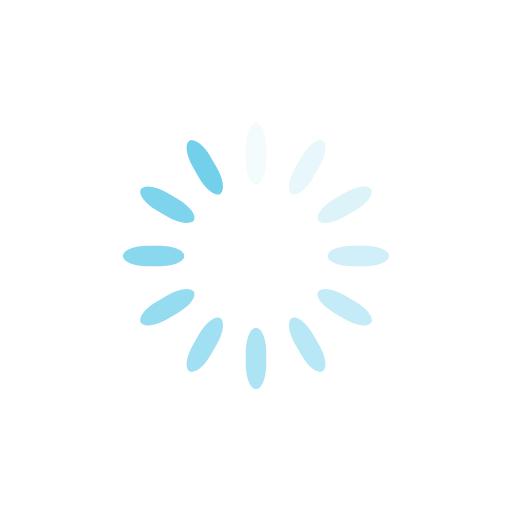
t = 0.00 s
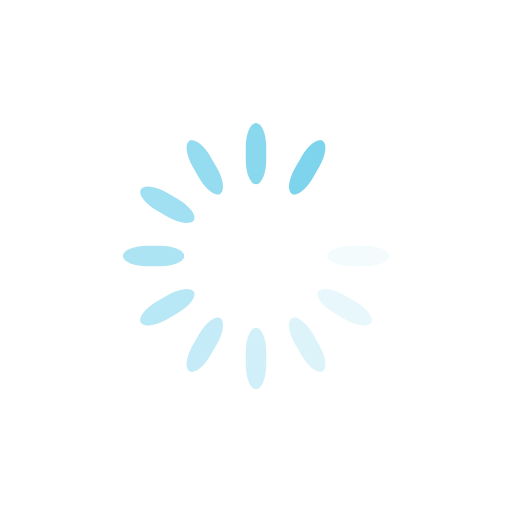
t = 0.15 s
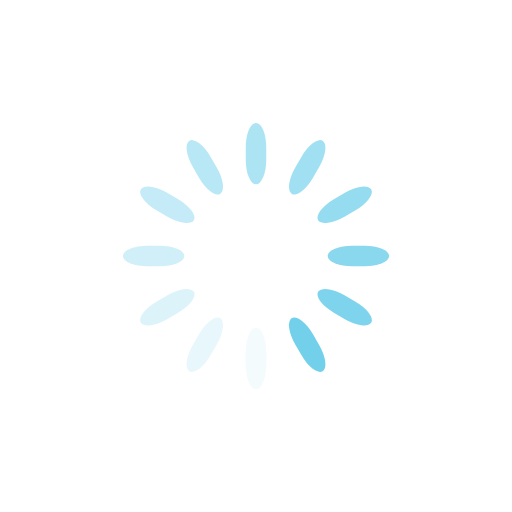
t = 0.30 s
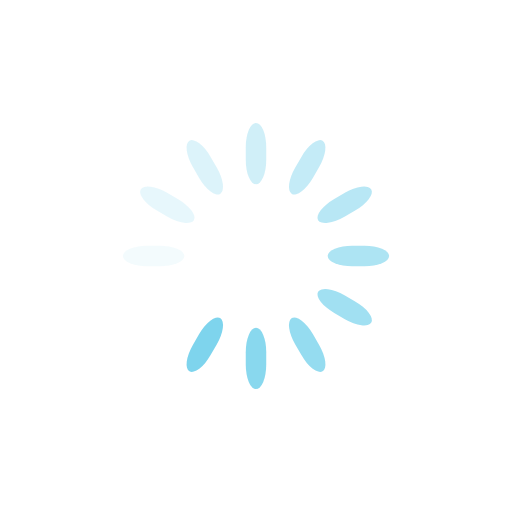
t = 0.45 s

The animated SVG that drew these frames (rendered in a browser with its animation timeline set to each time). Animation: 12 SMIL elements (animate=12); one cycle of 0.60 s, repeats indefinitely.

<svg class="lds-spinner" width="57px" height="57px" xmlns="http://www.w3.org/2000/svg" xmlns:xlink="http://www.w3.org/1999/xlink" viewBox="0 0 100 100" preserveAspectRatio="xMidYMid" style="animation-play-state: paused; animation-delay: -0.6s; background: none;"><g transform="rotate(0 50 50)" style="animation-play-state: paused; animation-delay: -0.6s;">
  <rect x="48" y="24" rx="9.6" ry="4.8" width="4" height="12" fill="#72d0eb" style="animation-play-state: paused; animation-delay: -0.6s;">
    <animate attributeName="opacity" values="1;0" times="0;1" dur="0.6s" begin="-0.5499999999999999s" repeatCount="indefinite" style="animation-play-state: paused; animation-delay: -0.6s;"></animate>
  </rect>
</g><g transform="rotate(30 50 50)" style="animation-play-state: paused; animation-delay: -0.6s;">
  <rect x="48" y="24" rx="9.6" ry="4.8" width="4" height="12" fill="#72d0eb" style="animation-play-state: paused; animation-delay: -0.6s;">
    <animate attributeName="opacity" values="1;0" times="0;1" dur="0.6s" begin="-0.5s" repeatCount="indefinite" style="animation-play-state: paused; animation-delay: -0.6s;"></animate>
  </rect>
</g><g transform="rotate(60 50 50)" style="animation-play-state: paused; animation-delay: -0.6s;">
  <rect x="48" y="24" rx="9.6" ry="4.8" width="4" height="12" fill="#72d0eb" style="animation-play-state: paused; animation-delay: -0.6s;">
    <animate attributeName="opacity" values="1;0" times="0;1" dur="0.6s" begin="-0.44999999999999996s" repeatCount="indefinite" style="animation-play-state: paused; animation-delay: -0.6s;"></animate>
  </rect>
</g><g transform="rotate(90 50 50)" style="animation-play-state: paused; animation-delay: -0.6s;">
  <rect x="48" y="24" rx="9.6" ry="4.8" width="4" height="12" fill="#72d0eb" style="animation-play-state: paused; animation-delay: -0.6s;">
    <animate attributeName="opacity" values="1;0" times="0;1" dur="0.6s" begin="-0.39999999999999997s" repeatCount="indefinite" style="animation-play-state: paused; animation-delay: -0.6s;"></animate>
  </rect>
</g><g transform="rotate(120 50 50)" style="animation-play-state: paused; animation-delay: -0.6s;">
  <rect x="48" y="24" rx="9.6" ry="4.8" width="4" height="12" fill="#72d0eb" style="animation-play-state: paused; animation-delay: -0.6s;">
    <animate attributeName="opacity" values="1;0" times="0;1" dur="0.6s" begin="-0.35000000000000003s" repeatCount="indefinite" style="animation-play-state: paused; animation-delay: -0.6s;"></animate>
  </rect>
</g><g transform="rotate(150 50 50)" style="animation-play-state: paused; animation-delay: -0.6s;">
  <rect x="48" y="24" rx="9.6" ry="4.8" width="4" height="12" fill="#72d0eb" style="animation-play-state: paused; animation-delay: -0.6s;">
    <animate attributeName="opacity" values="1;0" times="0;1" dur="0.6s" begin="-0.3s" repeatCount="indefinite" style="animation-play-state: paused; animation-delay: -0.6s;"></animate>
  </rect>
</g><g transform="rotate(180 50 50)" style="animation-play-state: paused; animation-delay: -0.6s;">
  <rect x="48" y="24" rx="9.6" ry="4.8" width="4" height="12" fill="#72d0eb" style="animation-play-state: paused; animation-delay: -0.6s;">
    <animate attributeName="opacity" values="1;0" times="0;1" dur="0.6s" begin="-0.25s" repeatCount="indefinite" style="animation-play-state: paused; animation-delay: -0.6s;"></animate>
  </rect>
</g><g transform="rotate(210 50 50)" style="animation-play-state: paused; animation-delay: -0.6s;">
  <rect x="48" y="24" rx="9.6" ry="4.8" width="4" height="12" fill="#72d0eb" style="animation-play-state: paused; animation-delay: -0.6s;">
    <animate attributeName="opacity" values="1;0" times="0;1" dur="0.6s" begin="-0.19999999999999998s" repeatCount="indefinite" style="animation-play-state: paused; animation-delay: -0.6s;"></animate>
  </rect>
</g><g transform="rotate(240 50 50)" style="animation-play-state: paused; animation-delay: -0.6s;">
  <rect x="48" y="24" rx="9.6" ry="4.8" width="4" height="12" fill="#72d0eb" style="animation-play-state: paused; animation-delay: -0.6s;">
    <animate attributeName="opacity" values="1;0" times="0;1" dur="0.6s" begin="-0.15s" repeatCount="indefinite" style="animation-play-state: paused; animation-delay: -0.6s;"></animate>
  </rect>
</g><g transform="rotate(270 50 50)" style="animation-play-state: paused; animation-delay: -0.6s;">
  <rect x="48" y="24" rx="9.6" ry="4.8" width="4" height="12" fill="#72d0eb" style="animation-play-state: paused; animation-delay: -0.6s;">
    <animate attributeName="opacity" values="1;0" times="0;1" dur="0.6s" begin="-0.09999999999999999s" repeatCount="indefinite" style="animation-play-state: paused; animation-delay: -0.6s;"></animate>
  </rect>
</g><g transform="rotate(300 50 50)" style="animation-play-state: paused; animation-delay: -0.6s;">
  <rect x="48" y="24" rx="9.6" ry="4.8" width="4" height="12" fill="#72d0eb" style="animation-play-state: paused; animation-delay: -0.6s;">
    <animate attributeName="opacity" values="1;0" times="0;1" dur="0.6s" begin="-0.049999999999999996s" repeatCount="indefinite" style="animation-play-state: paused; animation-delay: -0.6s;"></animate>
  </rect>
</g><g transform="rotate(330 50 50)" style="animation-play-state: paused; animation-delay: -0.6s;">
  <rect x="48" y="24" rx="9.6" ry="4.8" width="4" height="12" fill="#72d0eb" style="animation-play-state: paused; animation-delay: -0.6s;">
    <animate attributeName="opacity" values="1;0" times="0;1" dur="0.6s" begin="0s" repeatCount="indefinite" style="animation-play-state: paused; animation-delay: -0.6s;"></animate>
  </rect>
</g></svg>